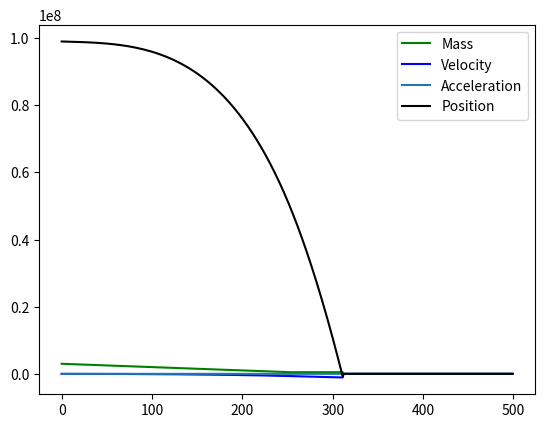

Here is the Python script that generated this plot:
#some code
import matplotlib.pyplot as plt
import numpy as np
import math

# Parameters
m0 = 3*(10**6)# initial mass of rocket (kg) ### Will have to change
m_rock = 0.51*(10**6) # kg mass of rocket without fuel ### Will have to change
r_init = 99*(10**6) # m distance away from planet during landing/docking stage ### Will have to change
v0 = -7*10**3 # initial velocity (m/s) ### Will have to change
m_mars = 6.39*(10**23) # mass of Mars (kg)
r = 3.3895*(10**6) # radius of Mars (m)
G = 6.67408*(10**-11)# gravitational constant
# g = 9.81 # m/s^2 #earth
# g_mars = 3.711 # m/s^2
F_thrust = 4*10**7 # kg*m/s^2 Reverse thrust of rocket ### Will Have to change constant
v_ex = -4*10**(3) # m/s velocity of ejecting fuel ### Will have to change constant


# Equations
def accel_grav(r):
    g = (G * m_mars) / r**2
    return g

# Time for Simulation
dt = 1 # day
tmax = 500 # days for 5 years
timestep = int(tmax/dt)

# Array for data allocation
time = np.zeros(timestep) # duration of landing/docking
m = np.zeros(timestep) # mass of rocket
x = np.zeros(timestep) # distance from Mars
v = np.zeros(timestep) # velocity (in m/s) of rocket
a = np.zeros(timestep) # acceleration (in m/s^2) of rocket

m[0] = m0

x[0] = r_init
v[0] = v0
a[0] = -accel_grav(r_init)

ifinal = -1
for i in range(1, timestep):
    dm = F_thrust/v_ex
    if m[i-1] >= m_rock:
        m[i] = m[i-1] + dm * dt
    else:
        m[i] = m[i-1]
        F_thrust = 0
    a[i] = a[i-1] - accel_grav(x[i-1]) - F_thrust / m[i-1]
    v[i] = v[i-1] + a[i-1] * dt
    x[i] = x[i-1] + v[i-1] * dt
    time[i] = time[i-1] + dt
    if x[i] <= 0:
        ifinal = i
        break

print(ifinal)
plt.plot(m, label='Mass', color='green')
plt.plot(v, label='Velocity', color='blue')
plt.legend()
plt.show()

plt.plot(a, label='Acceleration')
plt.legend()
plt.show()

plt.plot(x, label='Position', color='black')
plt.legend()
plt.show()
